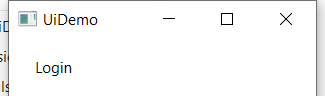
Task: Robotic Enterprise Framework
Workflow: UiDemo_Login

Step 1: Attach Window 'uidemo.exe  UiDemo' on the element in window 'UiDemo' (uidemo.exe)

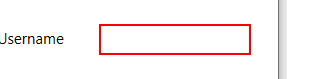
Step 2: type [username] into 'user'

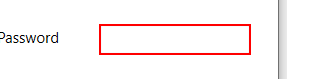
Step 3: type a value into 'pass'

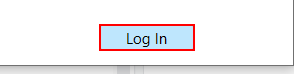
Step 4: click on the push button 'Log In'
